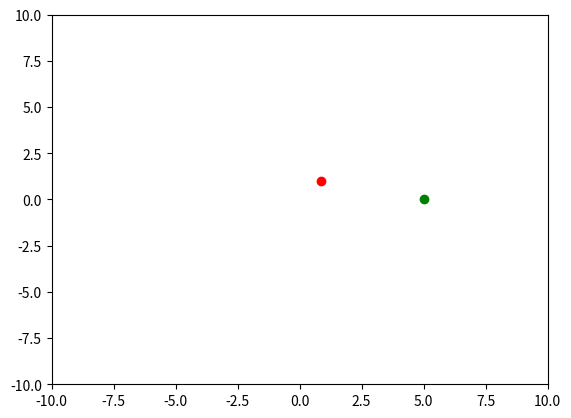
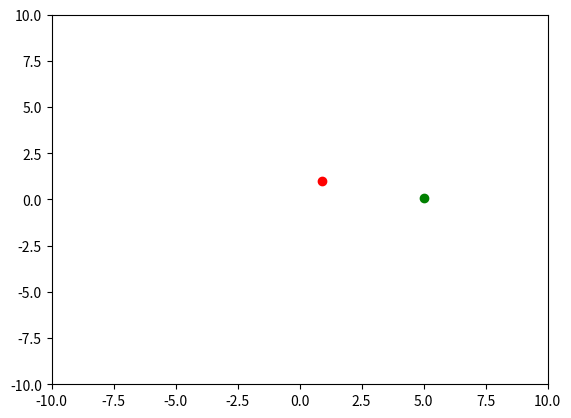
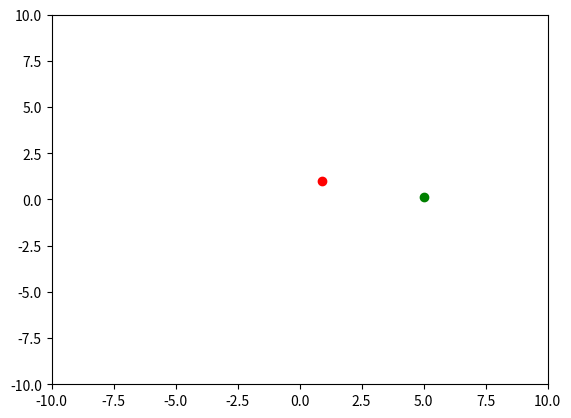
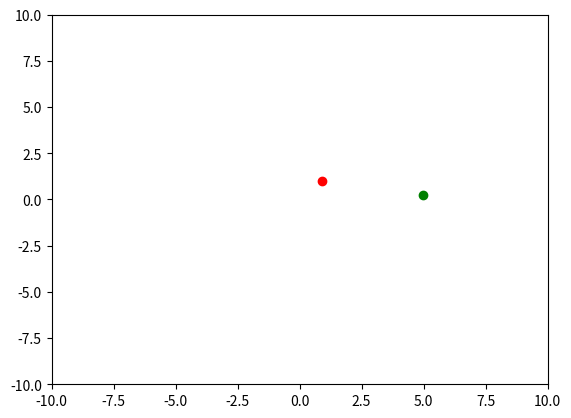
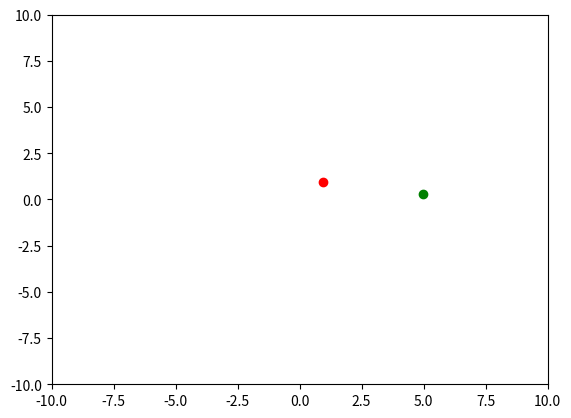
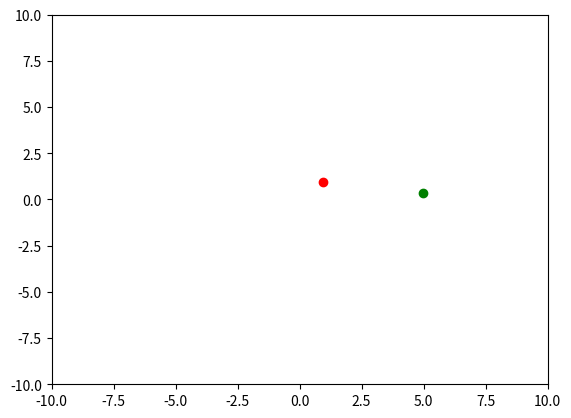
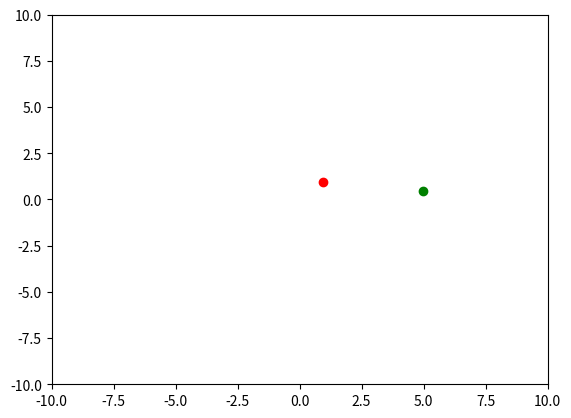
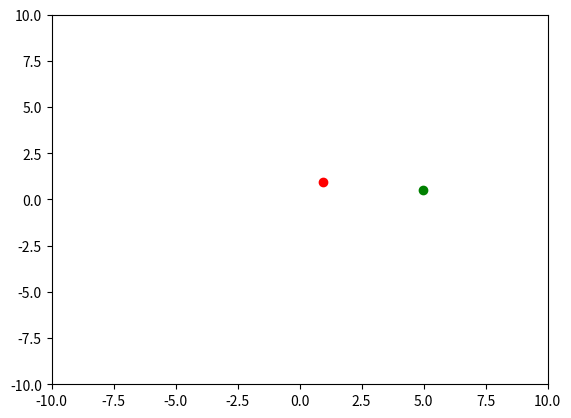
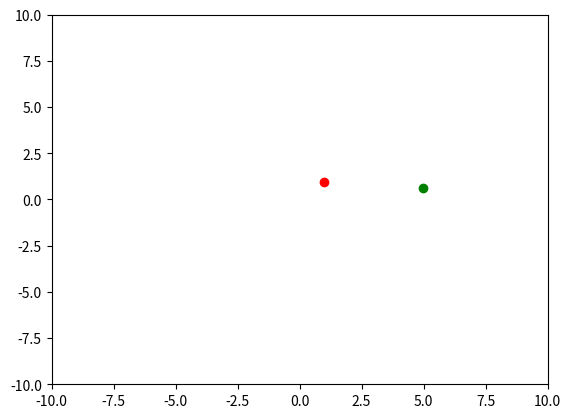
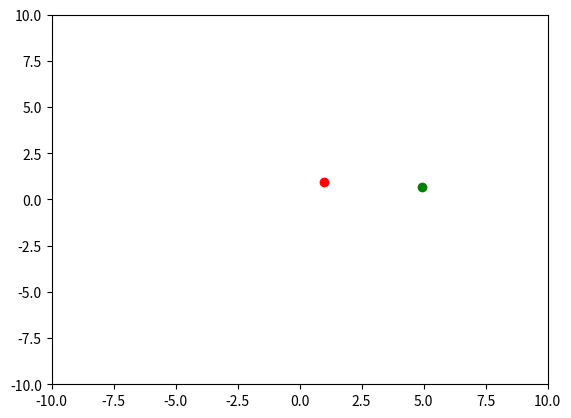
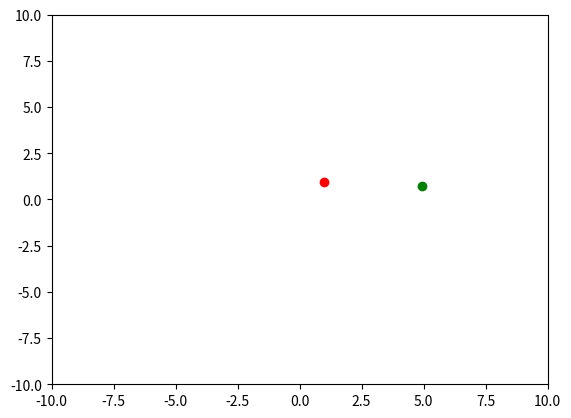
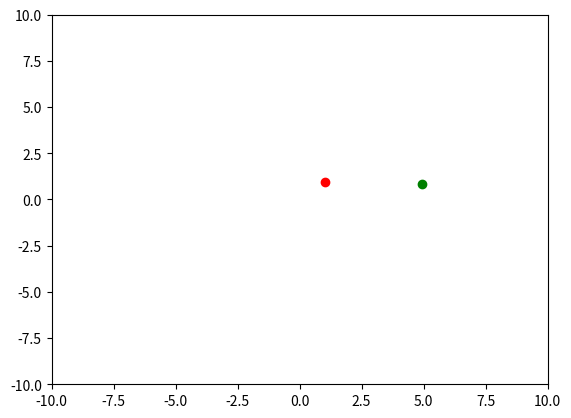
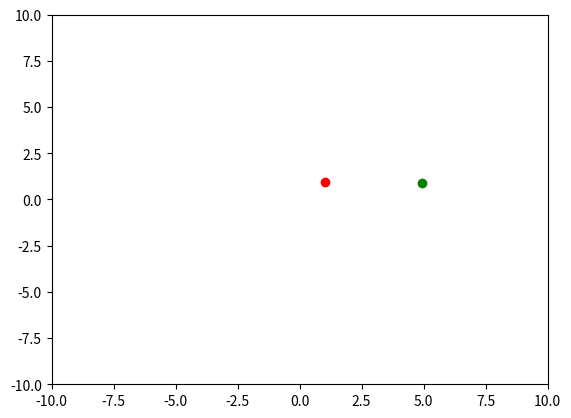
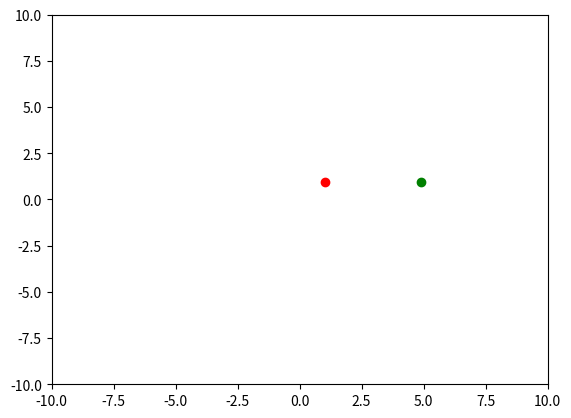
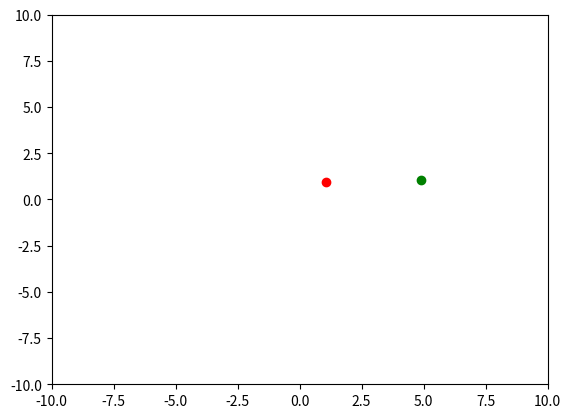
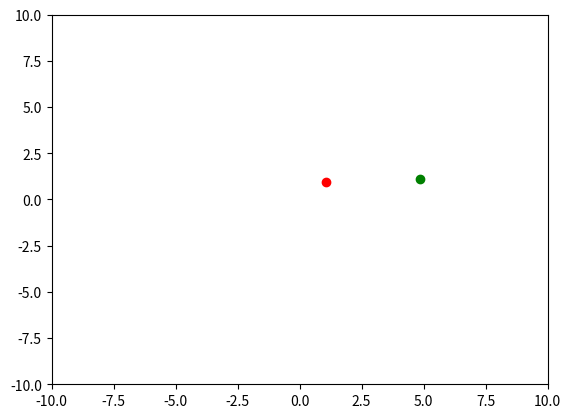

Here is the Python script that generated these plots, in order:
# First try to set up a gravity simulator in which two or more dots circle each other
# Jelmer Mulder

from matplotlib import pyplot as plt
from matplotlib import animation
import numpy as np
import random
import math

# Global variables
x, y = 0, 200
G = 20000 #6.67428 * 10**(-11)
dt = 0.001
mass1 = 20
mass2 = 20
xlocation = [0.9, -1]
ylocation = [1, -1]
time = 0

# Force function
def grav_force(x1, y1, x2, y2, mass1, mass2, G):
    angle =  math.atan((y2 - y1)/(x2 - x1))      #deltay/deltax
    dr = max([((x1-x2)**2 + (y1-y2)**2)**0.5, 1])
    print(dr)
    force = G * mass1 * mass2 / dr**2
    xforce = math.cos(angle) * force 
    yforce = math.sin(angle) * force
    if x1 < x2 and y1>y2:
        xforce = xforce
        yforce = yforce
    elif x1> x2 and y1> y2:
        xforce = -1 * xforce
        yforce = -1 * yforce
    elif x1 < x2 and y1 < y2:
        xforce = xforce
        yforce = yforce
    else:
        xforce = -1 * xforce
        yforce = -1* yforce
    return xforce, yforce

# function which calculate a tiny displacement during dt seconds
def displacement(force, mass, dt):
    # F = m a
    a = force / mass
    dx = 1/2 * a * dt**2
    return dx

# for loop which draws the dots on a figure
for i in range(200):
    xforce, yforce = grav_force(xlocation[0], ylocation[0], xlocation[1], ylocation[1], mass1, mass2, G)
    dx1, dy1 = displacement(xforce, mass1, dt), displacement(yforce, mass1, dt)
    dx2, dy2 = 5* math.cos(time), 5* math.sin(time)
    xlocation[0] += dx1
    ylocation[0] += dy1
    xlocation[1] = dx2
    ylocation[1] =dy2
    time += 15* dt
    plt.plot(xlocation[0], ylocation[0], 'ro', xlocation[1], ylocation[1], 'go')
    plt.xlim(-10, 10)
    plt.ylim(-10, 10)
    plt.draw()
    plt.pause(0.00001)
    plt.clf()
